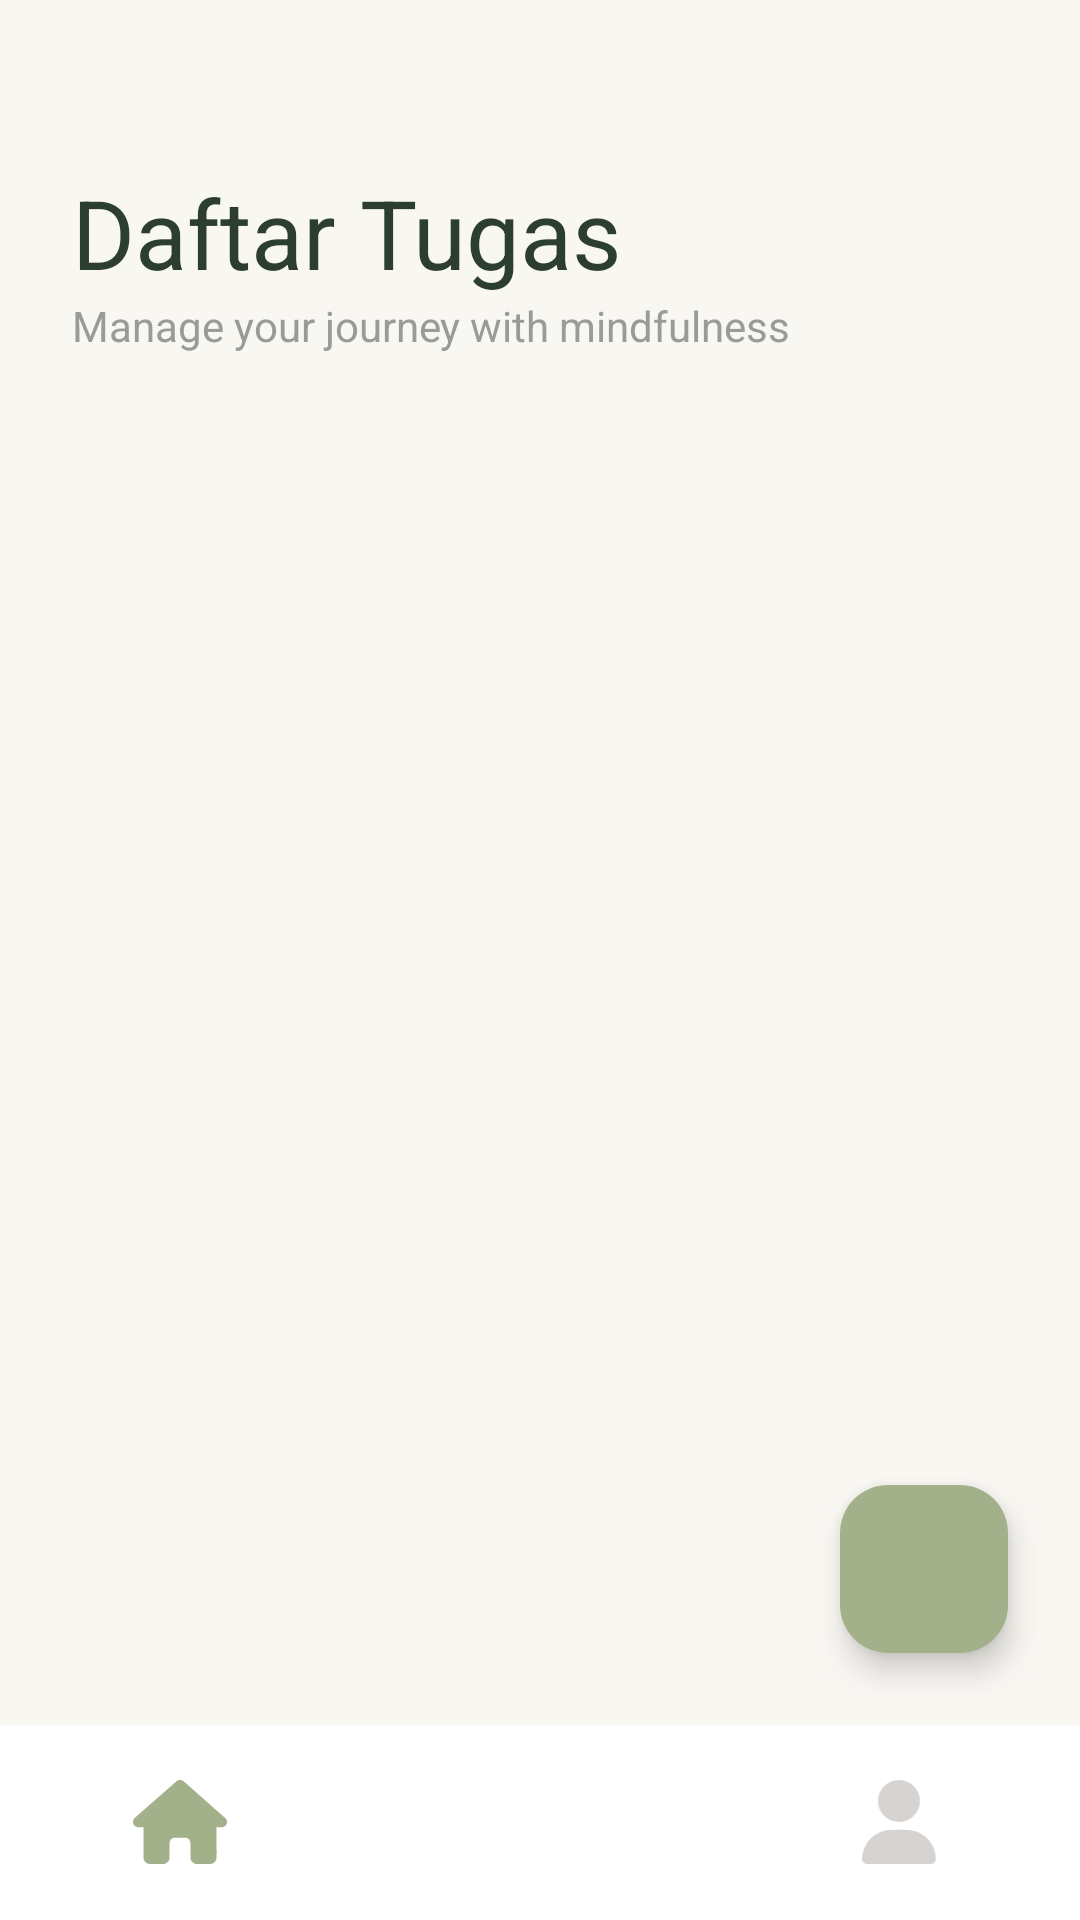

Produce the Android XML layout that renders to this screen, including the resource entries it uses.
<!-- AndroidManifest.xml: application theme Theme.Reflow -->
<!-- res/layout/activity_list_task.xml -->
<?xml version="1.0" encoding="utf-8"?>
<RelativeLayout xmlns:android="http://schemas.android.com/apk/res/android"
    xmlns:app="http://schemas.android.com/apk/res-auto"
    android:layout_width="match_parent"
    android:layout_height="match_parent"
    android:background="#F9F7F2">

    
    <LinearLayout
        android:id="@+id/headerLayout"
        android:layout_width="match_parent"
        android:layout_height="wrap_content"
        android:orientation="vertical"
        android:padding="24dp"
        android:layout_marginTop="32dp">

        <TextView
            android:layout_width="wrap_content"
            android:layout_height="wrap_content"
            android:text="Daftar Tugas"
            android:textSize="32sp"
            android:textColor="#2C3E2D" />

        <TextView
            android:layout_width="wrap_content"
            android:layout_height="wrap_content"
            android:text="Manage your journey with mindfulness"
            android:textSize="14sp"
            android:textColor="#9A9A9A"
            android:fontStyle="italic" />
    </LinearLayout>

    
    <androidx.recyclerview.widget.RecyclerView
        android:id="@+id/rvTasks"
        android:layout_width="match_parent"
        android:layout_height="match_parent"
        android:layout_above="@id/bottomNav"
        android:layout_below="@id/headerLayout"
        android:paddingBottom="16dp" />

    
    <include
        android:id="@+id/bottomNav"
        layout="@layout/layout_navbar"
        android:layout_width="match_parent"
        android:layout_height="65dp"
        android:layout_alignParentBottom="true" />


    
    <com.google.android.material.floatingactionbutton.FloatingActionButton
        android:id="@+id/fabAddTask"
        android:layout_width="wrap_content"
        android:layout_height="wrap_content"
        android:layout_above="@id/bottomNav"
        android:layout_alignParentEnd="true"
        android:layout_margin="24dp"
        android:src="@drawable/ic_add"
        app:tint="@android:color/white"
        android:backgroundTint="#A3B18A" />

</RelativeLayout>
<!-- res/layout/layout_navbar.xml (included above) -->
<?xml version="1.0" encoding="utf-8"?>
<LinearLayout xmlns:android="http://schemas.android.com/apk/res/android"
    android:id="@+id/bottomNav"
    android:layout_width="match_parent"
    android:layout_height="65dp"
    android:background="#FFFFFF"
    android:gravity="center_vertical"
    android:orientation="horizontal">

    <ImageView
        android:id="@+id/icHome"
        android:layout_width="0dp"
        android:layout_height="28dp"
        android:layout_weight="1"
        android:scaleType="fitCenter"
        android:src="@drawable/ic_home" />
    <ImageView
        android:id="@+id/icList"
        android:layout_width="0dp"
        android:layout_height="28dp"
        android:layout_weight="1"
        android:scaleType="fitCenter"
        android:src="@drawable/ic_list" />
    <ImageView
        android:id="@+id/icProfile"
        android:layout_width="0dp"
        android:layout_height="28dp"
        android:layout_weight="1"
        android:scaleType="fitCenter"
        android:src="@drawable/ic_profile" />
</LinearLayout>
<!-- resources referenced by this layout -->
<resources>
  <!-- drawable ic_home (drawable) -->
  <vector xmlns:android="http://schemas.android.com/apk/res/android"
      android:width="26dp"
      android:height="23dp"
      android:viewportWidth="26"
      android:viewportHeight="23">
    <path
        android:pathData="M25.991,11.477C25.991,12.286 25.314,12.92 24.546,12.92H23.102L23.134,20.116C23.134,20.237 23.125,20.359 23.111,20.48V21.203C23.111,22.196 22.303,23 21.306,23H20.583C20.534,23 20.484,23 20.434,22.996C20.371,23 20.308,23 20.245,23H18.778H17.694C16.697,23 15.889,22.196 15.889,21.203V20.125V17.25C15.889,16.455 15.243,15.813 14.444,15.813H11.556C10.757,15.813 10.111,16.455 10.111,17.25V20.125V21.203C10.111,22.196 9.303,23 8.306,23H7.222H5.782C5.715,23 5.647,22.996 5.579,22.991C5.525,22.996 5.471,23 5.417,23H4.694C3.697,23 2.889,22.196 2.889,21.203V16.172C2.889,16.131 2.889,16.087 2.893,16.046V12.92H1.444C0.632,12.92 0,12.291 0,11.477C0,11.073 0.135,10.714 0.451,10.399L12.025,0.359C12.341,0.045 12.702,0 13.018,0C13.334,0 13.695,0.09 13.966,0.314L25.494,10.399C25.856,10.714 26.036,11.073 25.991,11.477Z"
        android:fillColor="#A3B18A"/>
  </vector>
  <!-- drawable ic_profile (drawable) -->
  <vector xmlns:android="http://schemas.android.com/apk/res/android"
      android:width="18dp"
      android:height="20dp"
      android:viewportWidth="18"
      android:viewportHeight="20">
    <path
        android:pathData="M8.75,10C10.076,10 11.348,9.473 12.285,8.536C13.223,7.598 13.75,6.326 13.75,5C13.75,3.674 13.223,2.402 12.285,1.464C11.348,0.527 10.076,0 8.75,0C7.424,0 6.152,0.527 5.214,1.464C4.277,2.402 3.75,3.674 3.75,5C3.75,6.326 4.277,7.598 5.214,8.536C6.152,9.473 7.424,10 8.75,10ZM6.965,11.875C3.117,11.875 0,14.992 0,18.84C0,19.48 0.52,20 1.16,20H16.34C16.98,20 17.5,19.48 17.5,18.84C17.5,14.992 14.383,11.875 10.535,11.875H6.965Z"
        android:fillColor="#D6D3D1"/>
  </vector>
  <style name="Theme.Reflow" parent="Base.Theme.Reflow" />
  <style name="Base.Theme.Reflow" parent="Theme.Material3.DayNight.NoActionBar">
          
          
      </style>
</resources>
